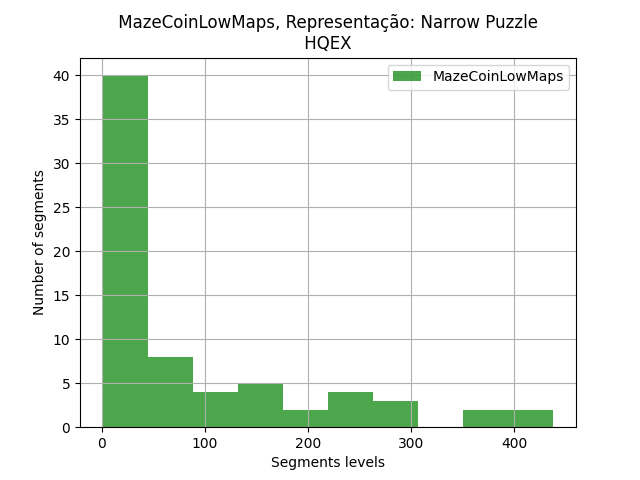

The table this chart was drawn from, first rows:
segments, segments
0, 158
1, 200
2, 11
3, 234
4, 259
5, 4
6, 81
7, 35
8, 2
9, 296
10, 1
11, 6
12, 372
13, 1
14, 227
15, 236
16, 3
17, 166
18, 3
19, 1
21, 7
22, 29
23, 14
25, 73
26, 41
27, 413
28, 438
29, 13
30, 21
31, 1
32, 1
33, 26
34, 185
35, 168
36, 280
37, 1
38, 11
40, 8
41, 287
42, 4
43, 18
44, 1
45, 3
46, 12
47, 375
48, 46
49, 135
50, 1
51, 158
52, 67
54, 33
55, 22
56, 1
57, 97
60, 130
61, 2
62, 86
63, 48
64, 4
66, 57
... 10 more rows
